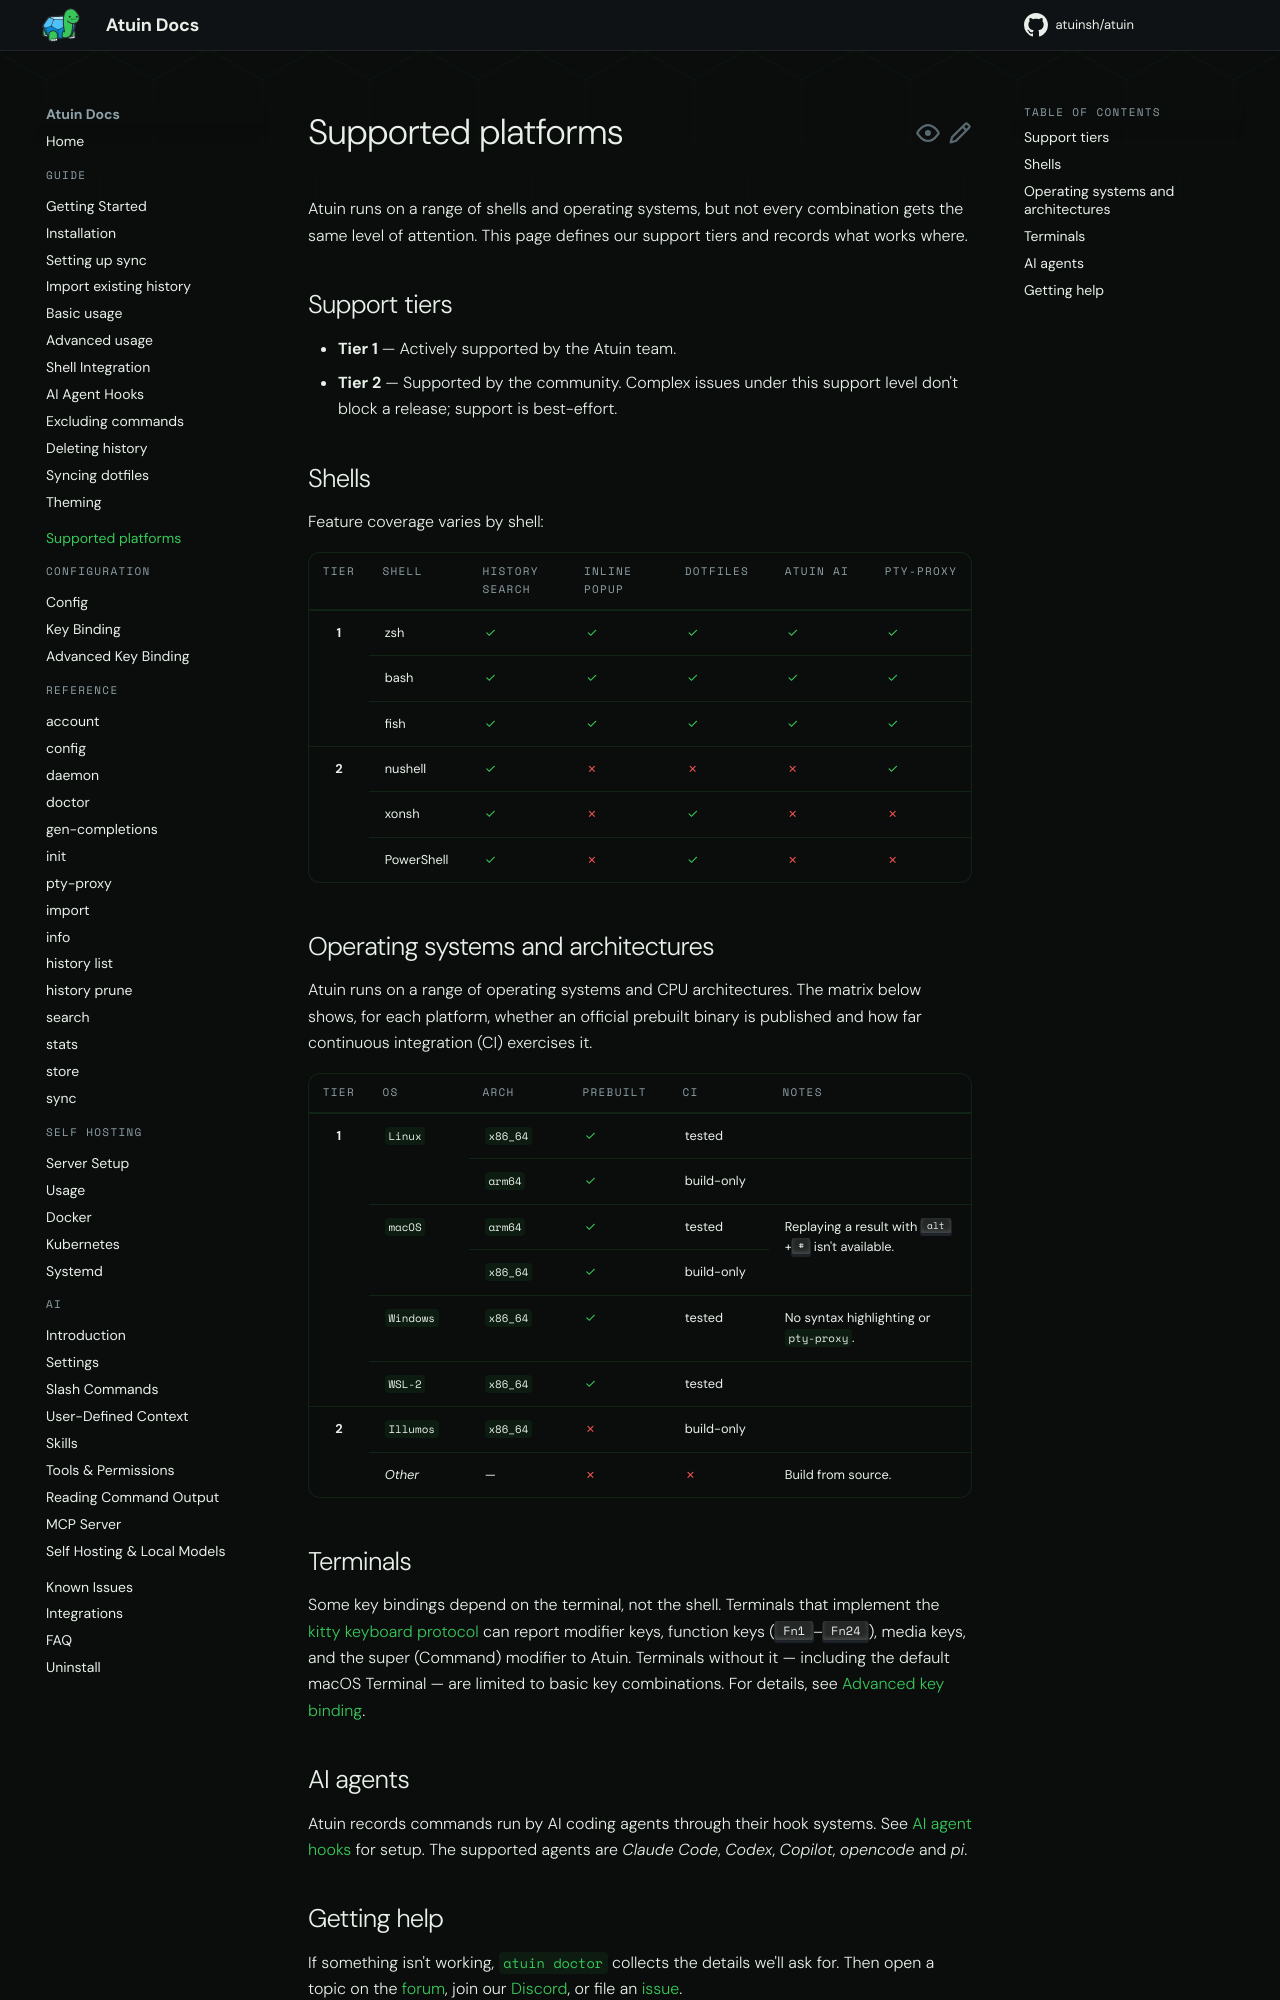

repository: atuinsh/atuin · page: 18.22/support/index.html · generator: mkdocs

# Supported platforms

Atuin runs on a range of shells and operating systems, but not every
combination gets the same level of attention. This page defines our support
tiers and records what works where.

## Support tiers

- **Tier 1** — Actively supported by the Atuin team.
- **Tier 2** — Supported by the community. Complex issues under this support
               level don't block a release; support is best-effort.

## Shells

Feature coverage varies by shell:

<div class="support-matrix">
<table>
  <thead>
    <tr>
      <th class="tier">Tier</th><th>Shell</th><th>History search</th><th>Inline popup</th><th>pty-proxy</th>
    </tr>
  </thead>
  <tbody>
    <tr>
      <td rowspan="3" class="tier"><strong>1</strong></td>
      <td>zsh</td><td class="support-yes">✓</td><td class="support-yes">✓</td><td class="support-yes">✓</td>
    </tr>
    <tr><td>bash</td><td class="support-yes">✓</td><td class="support-yes">✓</td><td class="support-yes">✓</td></tr>
    <tr><td>fish</td><td class="support-yes">✓</td><td class="support-yes">✓</td><td class="support-yes">✓</td></tr>
    <tr>
      <td rowspan="3" class="tier"><strong>2</strong></td>
      <td>nushell</td><td class="support-yes">✓</td><td class="support-no">✗</td><td class="support-yes">✓</td>
    </tr>
    <tr><td>xonsh</td><td class="support-yes">✓</td><td class="support-no">✗</td><td class="support-no">✗</td></tr>
    <tr><td>PowerShell</td><td class="support-yes">✓</td><td class="support-no">✗</td><td class="support-no">✗</td></tr>
  </tbody>
</table>
</div>

## Operating systems and architectures

Atuin runs on a range of operating systems and CPU architectures. The matrix
below shows, for each platform, whether an official prebuilt binary is published
and how far continuous integration (CI) exercises it.

<div class="support-matrix">
<table>
  <thead>
    <tr>
      <th class="tier">Tier</th><th>OS</th><th>Arch</th><th>Prebuilt</th><th>CI</th><th>Notes</th>
    </tr>
  </thead>
  <tbody>
    <tr>
      <td rowspan="6" class="tier"><strong>1</strong></td>
      <td rowspan="2"><code>Linux</code></td>
      <td><code>x86_64</code></td><td class="support-yes">✓</td><td>tested</td><td></td>
    </tr>
    <tr><td><code>arm64</code></td><td class="support-yes">✓</td><td>build-only</td><td></td></tr>
    <tr>
      <td rowspan="2"><code>macOS</code></td>
      <td><code>arm64</code></td><td class="support-yes">✓</td><td>tested</td>
      <td rowspan="2">Replaying a result with <kbd>alt</kbd>+<kbd>#</kbd> isn't available.</td>
    </tr>
    <tr><td><code>x86_64</code></td><td class="support-yes">✓</td><td>build-only</td></tr>
    <tr>
      <td><code>Windows</code></td><td><code>x86_64</code></td><td class="support-yes">✓</td><td>tested</td>
      <td>No syntax highlighting or <code>pty-proxy</code>.</td>
    </tr>
    <tr><td><code>WSL-2</code></td><td><code>x86_64</code></td><td class="support-yes">✓</td><td>tested</td><td></td></tr>
    <tr>
      <td rowspan="2" class="tier"><strong>2</strong></td>
      <td><code>Illumos</code></td><td><code>x86_64</code></td><td class="support-no">✗</td><td>build-only</td>
      <td></td>
    </tr>
    <tr>
      <td><em>Other</em></td><td>—</td><td class="support-no">✗</td><td class="support-no">✗</td>
      <td>Build from source.</td>
    </tr>
  </tbody>
</table>
</div>

## Terminals

Some key bindings depend on the terminal, not the shell. Terminals that
implement the [kitty keyboard
protocol](https://sw.kovidgoyal.net/kitty/keyboard-protocol/) can report
modifier keys, function keys (++"Fn1"++–++"Fn24"++), media keys, and the super
(Command) modifier to Atuin. Terminals without it — including the default macOS
Terminal — are limited to basic key combinations. For details, see [Advanced
key binding](configuration/advanced-key-binding.md).
